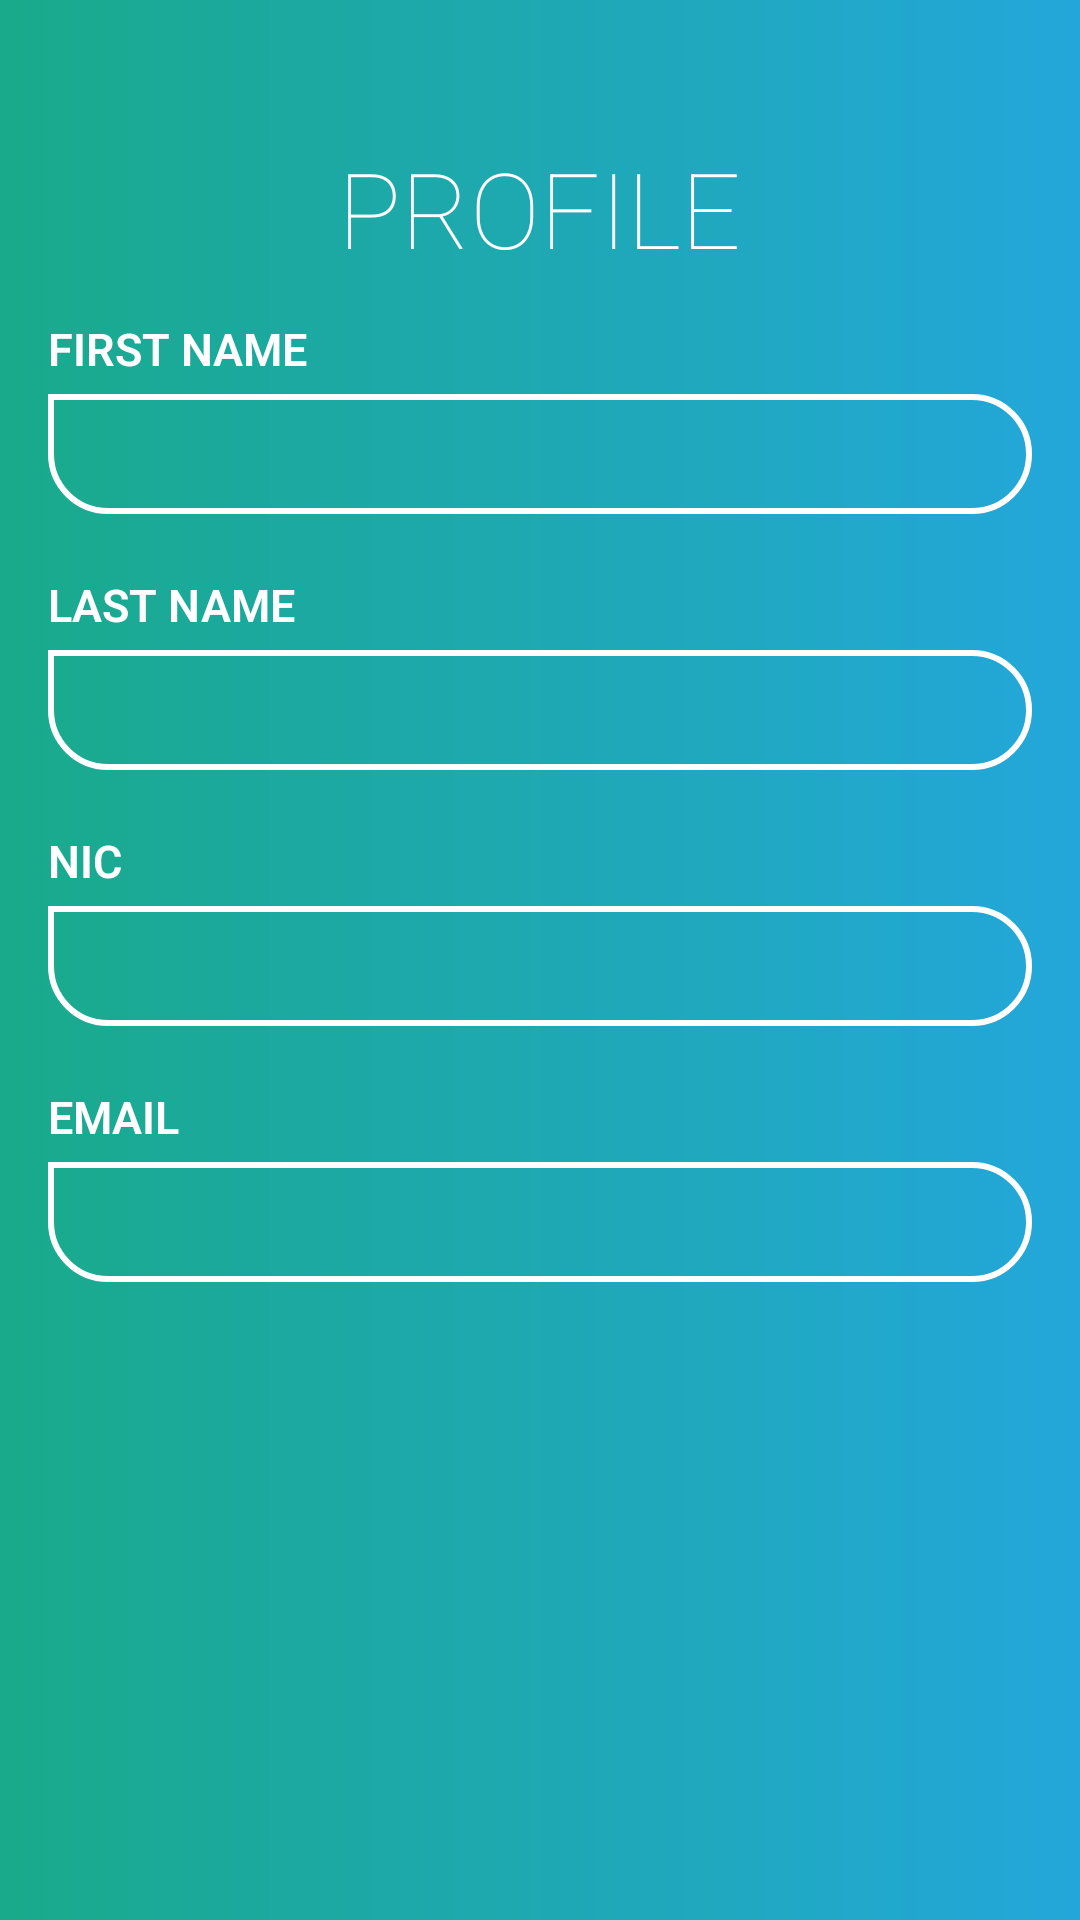

Here is an Android app screen rendered from its layout file. Give the layout XML and the strings, colors and styles it references.
<!-- AndroidManifest.xml: application theme AppTheme -->
<!-- res/layout/activity_profile.xml -->
<?xml version="1.0" encoding="utf-8"?>
<ScrollView
    xmlns:android="http://schemas.android.com/apk/res/android"
    xmlns:tools="http://schemas.android.com/tools"
    android:layout_width="match_parent"
    android:layout_height="match_parent"
    android:background="@drawable/grad_back">

    <RelativeLayout
        xmlns:android="http://schemas.android.com/apk/res/android"
        android:layout_width="match_parent"
        android:layout_height="match_parent"
        android:paddingBottom="16dp"
        android:paddingRight="16dp"
        android:paddingLeft="16dp"
        android:paddingTop="16dp"
        tools:context=".ProfileActivity">

        <TextView
            android:textFontWeight="10"
            android:textStyle="bold"
            android:layout_width="wrap_content"
            android:layout_height="wrap_content"
            android:layout_centerHorizontal="true"
            android:layout_marginTop="30dp"
            android:layout_marginBottom="464dp"
            android:fontFamily="sans-serif-light"
            android:shadowDx="2"
            android:shadowDy="2"
            android:shadowRadius="3"
            android:text="Profile"
            android:textAllCaps="true"
            android:textColor="@color/white"
            android:textSize="35dp" />

        <LinearLayout
            android:layout_width="match_parent"
            android:layout_height="wrap_content"
            android:orientation="vertical"
            android:layout_marginTop="90dp">

            <TextView
                android:layout_width="wrap_content"
                android:layout_height="wrap_content"
                android:fontFamily="sans-serif-light"
                android:text="First Name"
                android:textStyle="bold"
                android:textAllCaps="true"
                android:textColor="@color/white"
                android:textSize="15sp" />

            <TextView
                android:id="@+id/tv_fname"
                android:inputType="text"
                android:layout_width="match_parent"
                android:layout_height="40dp"
                android:layout_marginTop="5dp"
                android:background="@drawable/et_back"
                android:fontFamily="sans-serif-light"
                android:paddingLeft="15sp"
                android:paddingRight="15sp"
                android:textColor="@color/white"
                android:textSize="15sp" />

            <TextView
                android:layout_marginTop="20dp"
                android:layout_width="wrap_content"
                android:layout_height="wrap_content"
                android:fontFamily="sans-serif-light"
                android:text="Last Name"
                android:textStyle="bold"
                android:textAllCaps="true"
                android:textColor="@color/white"
                android:textSize="15sp" />

            <TextView
                android:id="@+id/tv_lname"
                android:inputType="text"
                android:layout_width="match_parent"
                android:layout_height="40dp"
                android:layout_marginTop="5dp"
                android:background="@drawable/et_back"
                android:fontFamily="sans-serif-light"
                android:paddingLeft="15sp"
                android:paddingRight="15sp"
                android:textColor="@color/white"
                android:textSize="15sp" />
            <TextView
                android:layout_marginTop="20dp"
                android:layout_width="wrap_content"
                android:layout_height="wrap_content"
                android:fontFamily="sans-serif-light"
                android:text="NIC"
                android:textStyle="bold"
                android:textAllCaps="true"
                android:textColor="@color/white"
                android:textSize="15sp" />

            <TextView
                android:id="@+id/tv_nic"
                android:inputType="text"
                android:layout_width="match_parent"
                android:layout_height="40dp"
                android:layout_marginTop="5dp"
                android:background="@drawable/et_back"
                android:fontFamily="sans-serif-light"
                android:paddingLeft="15sp"
                android:paddingRight="15sp"
                android:textColor="@color/white"
                android:textSize="15sp" />

            <TextView
                android:layout_marginTop="20dp"
                android:layout_width="wrap_content"
                android:layout_height="wrap_content"
                android:fontFamily="sans-serif-light"
                android:text="Email"
                android:textStyle="bold"
                android:textAllCaps="true"
                android:textColor="@color/white"
                android:textSize="15sp" />

            <TextView
                android:id="@+id/tv_email"
                android:inputType="text"
                android:layout_width="match_parent"
                android:layout_height="40dp"
                android:layout_marginTop="5dp"
                android:background="@drawable/et_back"
                android:fontFamily="sans-serif-light"
                android:paddingLeft="15sp"
                android:paddingRight="15sp"
                android:textColor="@color/white"
                android:textSize="15sp" />


        </LinearLayout>

    </RelativeLayout>
</ScrollView>
<!-- resources referenced by this layout -->
<resources>
  <color name="white">#FFFFFF</color>
  <!-- drawable et_back (drawable) -->
  <shape xmlns:android="http://schemas.android.com/apk/res/android"
      android:shape="rectangle">
  
      <corners
          android:topRightRadius="20dp"
          android:topLeftRadius="0dp"
          android:bottomLeftRadius="20dp"
          android:bottomRightRadius="20dp"/>
  
      <stroke
          android:width="2dp"
          android:color="@color/white"/>
  </shape>
  <!-- drawable grad_back (drawable) -->
  <shape xmlns:android="http://schemas.android.com/apk/res/android"
      android:shape="rectangle">
  
      <gradient
          android:startColor="@color/gradStart"
          android:endColor="@color/gradStop"
          android:angle="0"
          android:type="linear"/>
  </shape>
  <style name="AppTheme" parent="Theme.AppCompat.Light.NoActionBar">
          <item name="windowActionBar">false</item>
          <item name="windowNoTitle">true</item>
          <item name="colorPrimary">@color/colorPrimary</item>
          <item name="colorPrimaryDark">@color/colorPrimaryDark</item>
          <item name="colorAccent">@color/colorAccent</item>
          <item name="android:windowBackground">@color/colorPrimary</item>
      </style>
  <color name="gradStart">#19AA8B</color>
  <color name="gradStop">#23A7DB</color>
  <color name="colorPrimary">#23A7DB</color>
  <color name="colorPrimaryDark">#23A7DB</color>
  <color name="colorAccent">#FFFFFF</color>
</resources>
